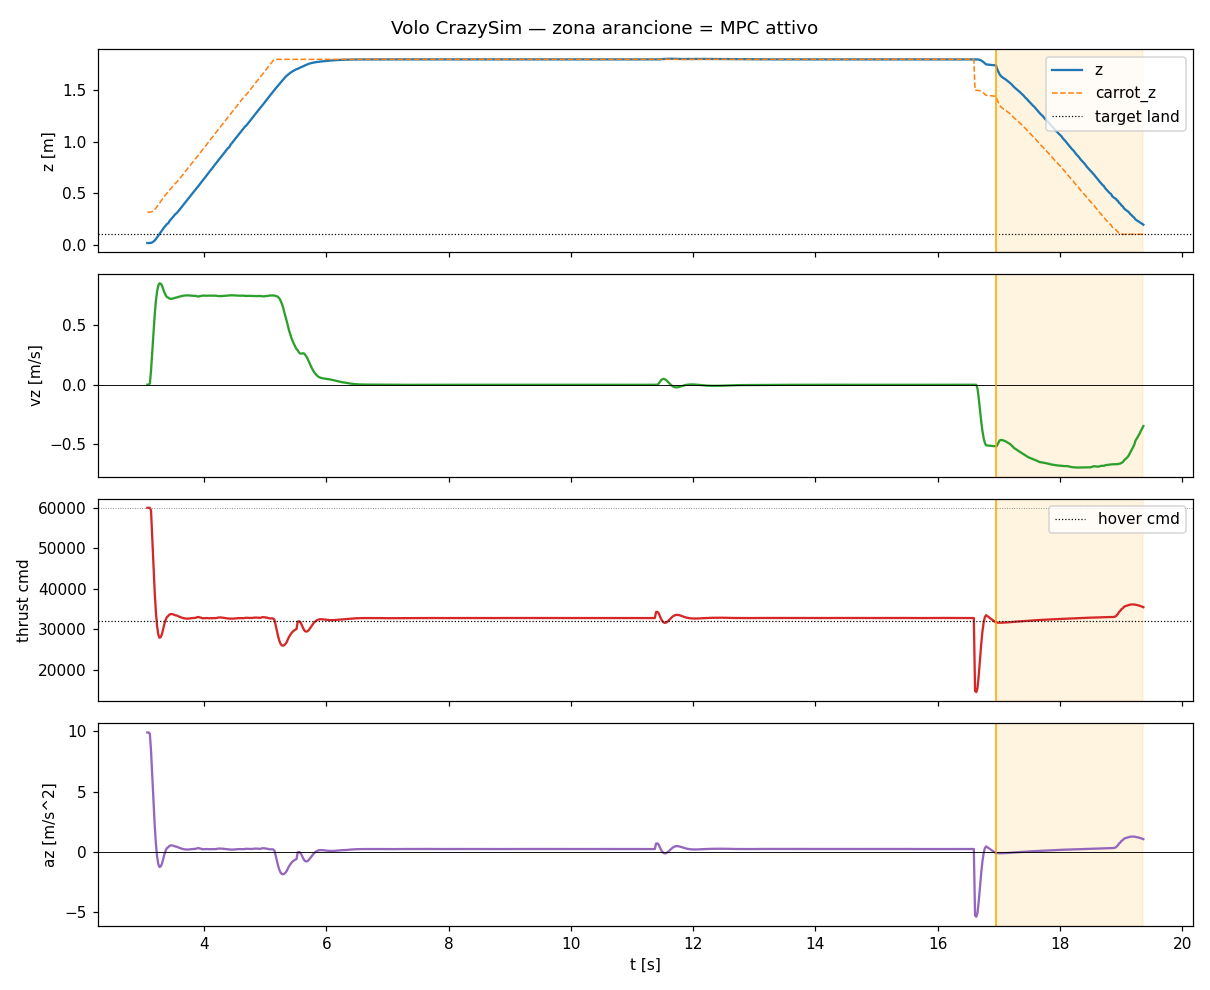

The file beside this chart, header and first rows:
t, state, mode, x, y, z, vx, vy, vz, carrot_z, force, cmd, az, solve_ms
3.07, rising, 0, -5.299344485042277e-19, 3.707168242695515e-20, 0.015, -3.5041856425486974e-18, -8.43609905858494e-20, 6.965674401726574e-07, 0.315, 0.7471, 60000, 9.902, 0.7622
3.09, rising, 0, -5.29137304887668e-19, 3.709086913975726e-20, 0.015, -3.509348076751641e-18, -8.448526154818842e-20, 6.988996688050975e-07, 0.315, 0.7474, 60000, 9.91, 0.5737
3.112, rising, 0, -5.205877728714731e-19, 1.001807745644863e-19, 0.01506, -3.4692211316463872e-18, 1.9914923839309372e-19, 0.009289, 0.3151, 0.7431, 60000, 9.796, 0.9663
3.131, rising, 0, -5.206599960787066e-19, 1.7836544662329806e-19, 0.01643, -3.470523113930546e-18, 5.208428546928691e-19, 0.1164, 0.3164, 0.6898, 59370, 8.391, 0.5319
3.15, rising, 0, -5.484327919403277e-19, 2.488704963269851e-19, 0.02075, -3.598866389822742e-18, 7.845148433526956e-19, 0.2714, 0.3207, 0.6126, 52726, 6.354, 0.3291
3.17, rising, 0, -6.277020787279554e-19, 3.1195963919458693e-19, 0.02875, -3.92157601655928e-18, 9.913678991338313e-19, 0.4348, 0.3288, 0.5312, 45720, 4.206, 0.4441
3.19, rising, 0, -7.6677031994857295e-19, 3.72181050276044e-19, 0.03961, -4.4633052851166895e-18, 1.1939307826679606e-18, 0.5826, 0.3396, 0.4576, 39385, 2.264, 0.605
3.211, rising, 0, -9.821577600009362e-19, 4.364571456238712e-19, 0.05387, -5.2485341921331715e-18, 1.4336860846867352e-18, 0.7034, 0.3539, 0.3975, 34210, 0.6775, 0.4486
3.23, rising, 0, -1.2754462267101879e-18, 5.087154563346526e-19, 0.06931, -6.289744065871539e-18, 1.730267660812137e-18, 0.7845, 0.3693, 0.3573, 30748, -0.3836, 0.4321
3.25, rising, 0, -1.649904996351079e-18, 5.957563117723692e-19, 0.08635, -7.545930322596618e-18, 2.095463972146389e-18, 0.8345, 0.3863, 0.3325, 28621, -1.036, 0.4549
3.27, rising, 0, -2.1019542380276334e-18, 7.031022798991547e-19, 0.1034, -9.002490329364706e-18, 2.5478169959029036e-18, 0.8528, 0.4034, 0.3237, 27859, -1.269, 0.4382
3.291, rising, 0, -2.626125357312686e-18, 8.374480436051304e-19, 0.1204, -1.0603649779013188e-17, 3.1004846940855613e-18, 0.849, 0.4204, 0.3259, 28048, -1.211, 0.6945
3.311, rising, 0, -3.121849114946581e-18, 9.777690498634595e-19, 0.1373, -1.186918400384073e-17, 3.588092775934545e-18, 0.8319, 0.4373, 0.3347, 28809, -0.978, 0.4989
3.331, rising, 0, -3.874673635056604e-18, 1.2162799620482246e-18, 0.1538, -1.4063961348281767e-17, 4.559703259342394e-18, 0.8039, 0.4538, 0.349, 30041, -0.6005, 0.3517
3.351, rising, 0, -4.599724325329241e-18, 1.4799202076520444e-18, 0.1705, -1.584065100545584e-17, 5.493562046773936e-18, 0.7737, 0.4705, 0.3645, 31368, -0.1936, 0.4208
3.372, rising, 0, -5.3354018049313466e-18, 1.7876055461276284e-18, 0.1852, -1.7588730139602927e-17, 6.57941816689424e-18, 0.7515, 0.4852, 0.3758, 32347, 0.1065, 0.3668
3.391, rising, 0, -6.099825878771201e-18, 2.155674655729277e-18, 0.1995, -1.927745410171566e-17, 7.833923179024306e-18, 0.7368, 0.4995, 0.3835, 33006, 0.3086, 0.4112
3.412, rising, 0, -6.586222141022795e-18, 2.433309142936269e-18, 0.2066, -2.0488395233295315e-17, 8.898092691435001e-18, 0.7324, 0.5066, 0.386, 33223, 0.3749, 0.5363
3.432, rising, 0, -7.58433797279868e-18, 3.0243656729620534e-18, 0.2275, -2.1987516164121093e-17, 1.0511913794719832e-17, 0.7246, 0.5275, 0.3902, 33582, 0.4852, 0.4732
3.452, rising, 0, -8.375943201567028e-18, 3.6114312633274226e-18, 0.2411, -2.3327019360864964e-17, 1.2343988156988005e-17, 0.7222, 0.5411, 0.3917, 33713, 0.5254, 0.5221
3.471, rising, 0, -9.155134930882791e-18, 4.29243127725916e-18, 0.2549, -2.4478449810455103e-17, 1.4410495431021057e-17, 0.7225, 0.5549, 0.3919, 33726, 0.5292, 0.3161
3.491, rising, 0, -9.910742913754056e-18, 5.076621659016582e-18, 0.2688, -2.5414411291003755e-17, 1.6729870163950344e-17, 0.7247, 0.5688, 0.3911, 33658, 0.5085, 0.58
3.511, rising, 0, -1.0631346267463301e-17, 5.972751084348355e-18, 0.2829, -2.6108526667137827e-17, 1.93170528919998e-17, 0.728, 0.5829, 0.3897, 33541, 0.4725, 0.3873
3.531, rising, 0, -1.1305366944976623e-17, 6.989447047043407e-18, 0.2971, -2.653550075572545e-17, 2.21861305010012e-17, 0.7318, 0.5971, 0.3881, 33402, 0.43, 0.3601
3.55, rising, 0, -1.1654544696953632e-17, 7.876511400042211e-18, 0.3042, -2.6672610905339788e-17, 2.5314421698558345e-17, 0.7332, 0.6042, 0.3877, 33370, 0.42, 0.4605
3.57, rising, 0, -1.2228253181582648e-17, 9.134118753059657e-18, 0.3194, -2.650516804266313e-17, 2.867792501201739e-17, 0.7365, 0.6194, 0.386, 33224, 0.3755, 0.4659
3.59, rising, 0, -1.2714303682338195e-17, 1.0490009224918816e-17, 0.3339, -2.6124253024943685e-17, 3.22518084793895e-17, 0.7396, 0.6339, 0.3845, 33092, 0.3348, 0.5526
3.61, rising, 0, -1.314604812151841e-17, 1.1969461455139308e-17, 0.3486, -2.561844531525731e-17, 3.601444463637886e-17, 0.7426, 0.6486, 0.383, 32962, 0.2951, 0.5305
3.63, rising, 0, -1.3536078669588188e-17, 1.3570199869856001e-17, 0.3634, -2.5094203058439577e-17, 3.9937646476432114e-17, 0.7453, 0.6634, 0.3816, 32847, 0.2598, 0.4455
3.651, rising, 0, -1.3905321341683897e-17, 1.5287416068168123e-17, 0.3783, -2.46843052864175e-17, 4.3984984965372425e-17, 0.7475, 0.6783, 0.3805, 32752, 0.2307, 0.4366
3.67, rising, 0, -1.4285177568219273e-17, 1.7113589323946343e-17, 0.3933, -2.4554413114828298e-17, 4.8111074357350234e-17, 0.7492, 0.6933, 0.3797, 32679, 0.2084, 0.4369
3.69, rising, 0, -1.471932993016263e-17, 1.9038891904332917e-17, 0.4083, -2.4907708571894597e-17, 5.226491069579552e-17, 0.7504, 0.7083, 0.3791, 32629, 0.193, 0.5427
3.711, rising, 0, -1.5265236047223126e-17, 2.1051283368331525e-17, 0.4234, -2.5987649109864228e-17, 5.639083465165082e-17, 0.751, 0.7234, 0.3788, 32600, 0.1841, 0.9023
3.731, rising, 0, -1.599524775321955e-17, 2.3136643742885885e-17, 0.4385, -2.8078794785622784e-17, 6.042949436160422e-17, 0.7513, 0.7385, 0.3786, 32588, 0.1805, 0.4438
3.751, rising, 0, -1.7024166136645685e-17, 2.5336207981531766e-17, 0.4542, -3.15022604216858e-17, 6.430740310003652e-17, 0.7504, 0.7542, 0.3791, 32628, 0.1926, 0.4185
3.771, rising, 0, -1.8402662627465306e-17, 2.7513340736326435e-17, 0.4692, -3.6630843085241126e-17, 6.796827288062471e-17, 0.7495, 0.7692, 0.3796, 32667, 0.2047, 0.4792
3.791, rising, 0, -2.0279366692503165e-17, 2.970942916203837e-17, 0.4842, -4.3862721053392187e-17, 7.134949605716587e-17, 0.7487, 0.7842, 0.38, 32702, 0.2153, 0.5959
3.811, rising, 0, -2.2791712736173723e-17, 3.190407829348446e-17, 0.4992, -5.3633785421729926e-17, 7.439152886044598e-17, 0.7481, 0.7992, 0.3802, 32725, 0.2223, 0.4769
3.831, rising, 0, -2.549809549921452e-17, 3.3911615861648606e-17, 0.5141, -6.293839271648166e-17, 7.639087734054585e-17, 0.7472, 0.8141, 0.3807, 32763, 0.2342, 0.4497
3.851, rising, 0, -2.957931365168378e-17, 3.605512207018177e-17, 0.5291, -7.828938919525306e-17, 7.86346940876021e-17, 0.7473, 0.8291, 0.3807, 32762, 0.2337, 0.3196
3.871, rising, 0, -3.4757368333314674e-17, 3.8079970874205425e-17, 0.5437, -9.759479207550566e-17, 8.01056528272929e-17, 0.7455, 0.8437, 0.3815, 32838, 0.257, 0.4813
3.892, rising, 0, -4.1217897071537586e-17, 3.993607152454581e-17, 0.558, -1.2141376883388041e-16, 8.058420659015687e-17, 0.7422, 0.858, 0.3832, 32980, 0.3007, 0.6987
3.911, rising, 0, -4.918186627774503e-17, 4.1624876550358576e-17, 0.5728, -1.4981537912535814e-16, 8.00651275947227e-17, 0.742, 0.8728, 0.3833, 32988, 0.303, 0.4585
3.931, rising, 0, -5.887929833667575e-17, 4.3068730235737237e-17, 0.5881, -1.832514091481806e-16, 7.825535567613018e-17, 0.7449, 0.8881, 0.3819, 32866, 0.2655, 0.4834
3.952, rising, 0, -7.051473185275695e-17, 4.408423340398899e-17, 0.603, -2.2284232467288765e-16, 7.433144246075013e-17, 0.7461, 0.903, 0.3812, 32813, 0.2493, 0.5428
3.97, rising, 0, -8.462811393391631e-17, 4.465019037909777e-17, 0.6191, -2.684950711892895e-16, 6.796282672347166e-17, 0.7493, 0.9191, 0.3797, 32675, 0.2072, 0.489
3.99, rising, 0, -1.0091827142784572e-16, 4.4332830956563224e-17, 0.6339, -3.215180366682082e-16, 5.776666762089802e-17, 0.749, 0.9339, 0.3798, 32687, 0.2109, 0.539
4.011, rising, 0, -1.1980463122722386e-16, 4.3011945941046696e-17, 0.6488, -3.8126631139942806e-16, 4.312793320653888e-17, 0.7489, 0.9488, 0.3798, 32690, 0.2118, 1.131
4.03, rising, 0, -1.4151482681918042e-16, 4.0342438889713514e-17, 0.6637, -4.481583561286723e-16, 2.2616461288514563e-17, 0.7487, 0.9637, 0.3799, 32699, 0.2144, 0.4318
4.051, rising, 0, -1.667722905151196e-16, 3.586624364911141e-17, 0.6794, -5.226224518898963e-16, -5.6906241792345874e-18, 0.7479, 0.9794, 0.3804, 32737, 0.226, 0.4151
4.071, rising, 0, -1.954402264940598e-16, 2.902164833503523e-17, 0.6953, -6.040083420774049e-16, -4.322634122965309e-17, 0.7489, 0.9953, 0.3798, 32692, 0.2124, 0.4775
4.091, rising, 0, -2.276196434349611e-16, 1.9022182855959346e-17, 0.7111, -6.932029231265324e-16, -9.343687277355681e-17, 0.7487, 1.011, 0.38, 32703, 0.2157, 0.4573
4.111, rising, 0, -2.626786018196126e-16, 5.181067273421815e-18, 0.7261, -7.895080810700638e-16, -1.5895802776489445e-16, 0.7484, 1.026, 0.3801, 32713, 0.2186, 0.4516
4.131, rising, 0, -3.0131479209875584e-16, -1.3553952388264234e-17, 0.7411, -8.924418541610113e-16, -2.432391427405672e-16, 0.7483, 1.041, 0.3801, 32717, 0.2199, 0.3163
4.151, rising, 0, -3.4355516050802533e-16, -3.839878282589561e-17, 0.7561, -1.001364467826402e-15, -3.5041403626819663e-16, 0.7484, 1.056, 0.3801, 32715, 0.2192, 0.3639
4.17, rising, 0, -3.9045241018218055e-16, -7.128735163210598e-17, 0.7719, -1.1154104661523787e-15, -4.854816982791305e-16, 0.7483, 1.072, 0.3801, 32717, 0.2199, 0.4725
4.191, rising, 0, -4.3316094958326524e-16, -1.0471892811451047e-16, 0.7869, -1.203517245138995e-15, -6.081957023917157e-16, 0.7485, 1.087, 0.38, 32709, 0.2175, 0.6415
4.212, rising, 0, -4.94714251525084e-16, -1.6798869600182577e-16, 0.8031, -1.353280187630962e-15, -8.64398287343316e-16, 0.7467, 1.103, 0.381, 32788, 0.2416, 0.5041
4.23, rising, 0, -5.498747840557378e-16, -2.351804712803898e-16, 0.8178, -1.4727216799518303e-15, -1.1224578861526529e-15, 0.7451, 1.118, 0.3818, 32858, 0.2631, 0.4872
4.25, rising, 0, -6.005997756185352e-16, -3.028492716920458e-16, 0.8327, -1.5601984781839261e-15, -1.3508320506551603e-15, 0.745, 1.133, 0.3818, 32861, 0.2642, 0.4225
... 755 more rows
